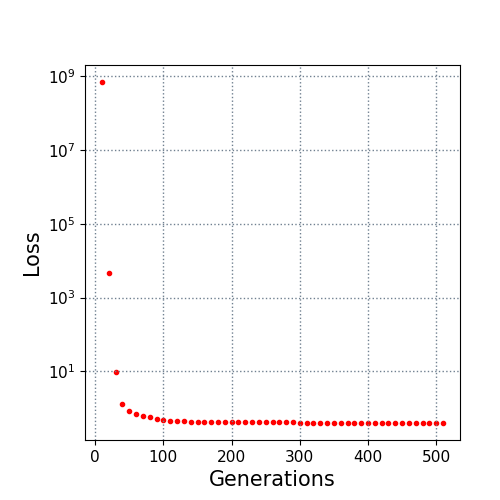

Data behind this chart, as committed beside it:
10.0, 700000000.0
20.0, 4771
30.0, 9.538
40.0, 1.319
50.0, 0.8399
60.0, 0.6888
70.0, 0.6268
80.0, 0.5679
90.0, 0.5169
100.0, 0.4885
110.0, 0.4604
120.0, 0.4455
130.0, 0.4361
140.0, 0.4269
150.0, 0.4254
160.0, 0.4207
170.0, 0.4198
180.0, 0.4195
190.0, 0.4171
200.0, 0.4169
210.0, 0.4134
220.0, 0.4126
230.0, 0.4117
240.0, 0.4115
250.0, 0.4112
260.0, 0.4109
270.0, 0.409
280.0, 0.4088
290.0, 0.4081
300.0, 0.4067
310.0, 0.4053
320.0, 0.4051
330.0, 0.4035
340.0, 0.4026
350.0, 0.4026
360.0, 0.4022
370.0, 0.4016
380.0, 0.3997
390.0, 0.3997
400.0, 0.3992
410.0, 0.3992
420.0, 0.3992
430.0, 0.399
440.0, 0.3975
450.0, 0.397
460.0, 0.397
470.0, 0.397
480.0, 0.3961
490.0, 0.3961
500.0, 0.3958
510.0, 0.3957
